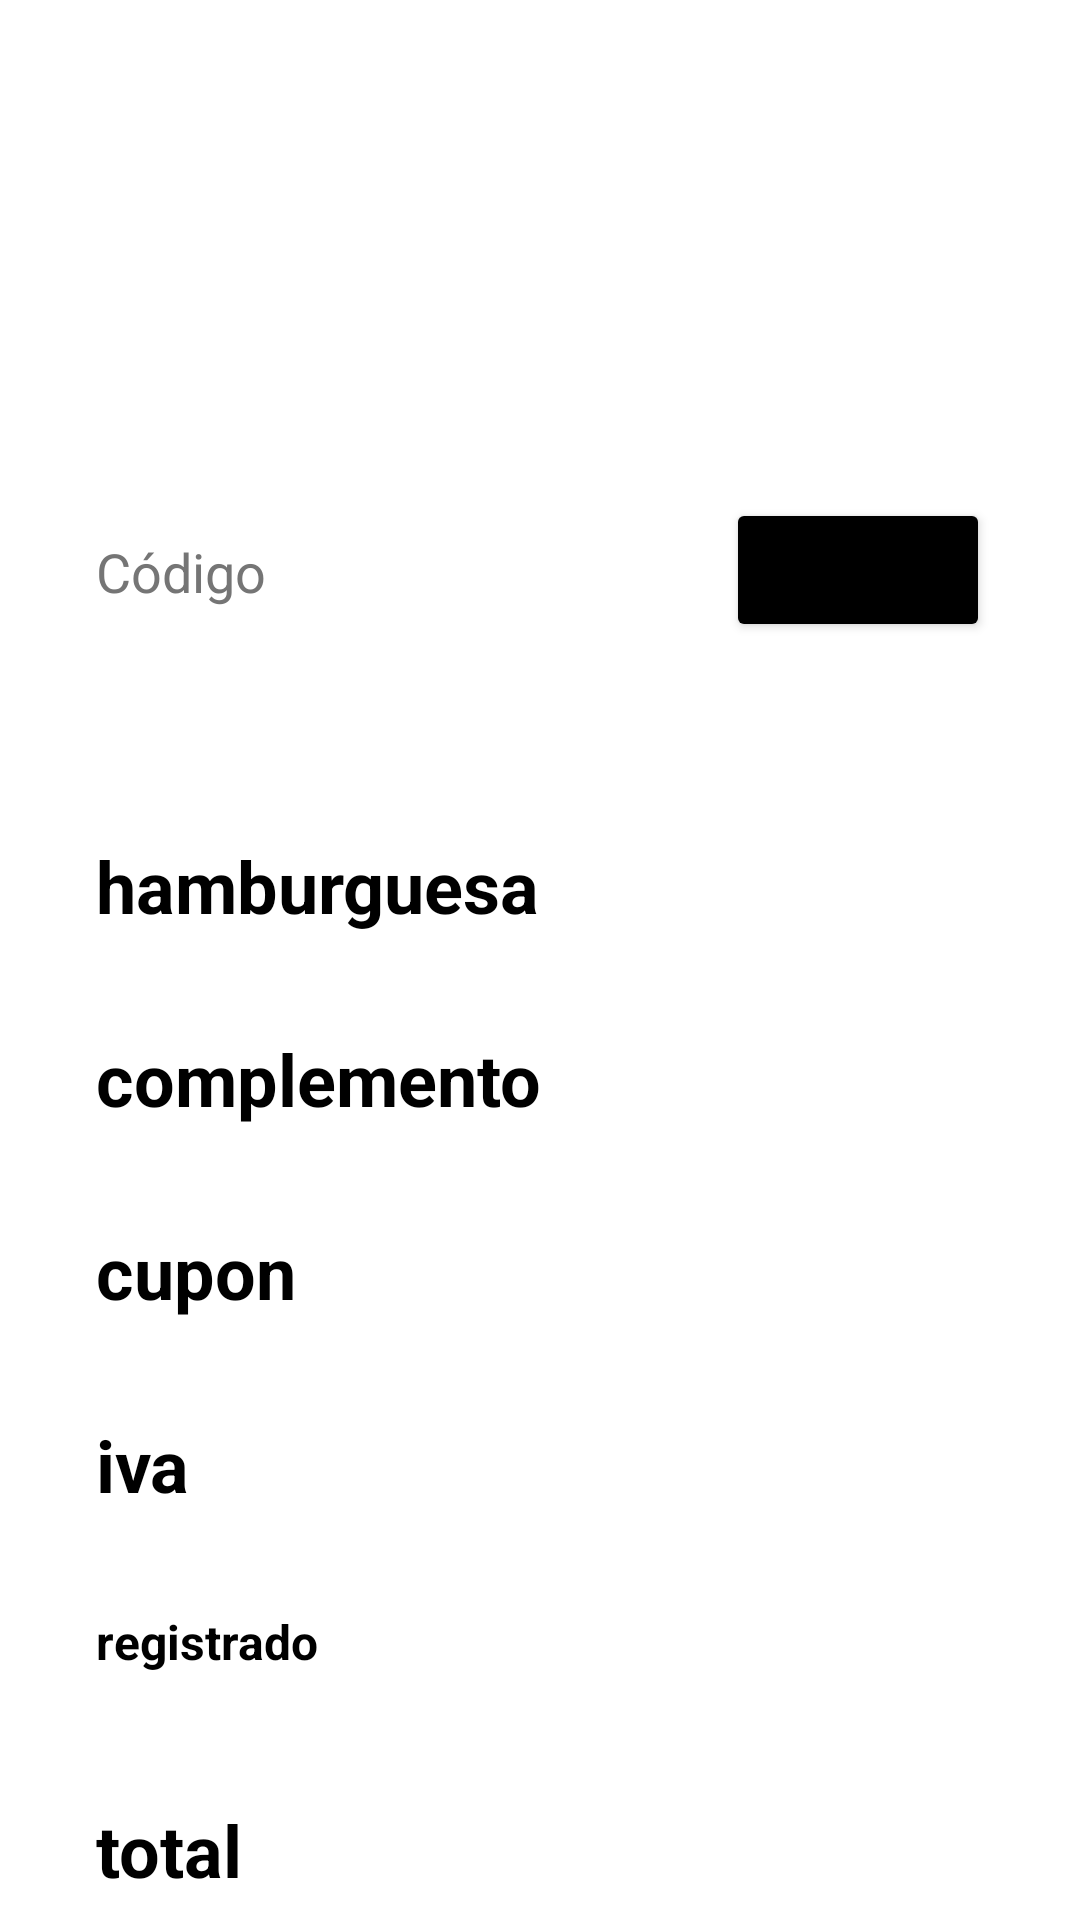

Here is an Android app screen rendered from its layout file. Give the layout XML and the strings, colors and styles it references.
<!-- AndroidManifest.xml: application theme Theme.Examen_BurguerV2 -->
<!-- res/layout/activity_2.xml -->
<?xml version="1.0" encoding="utf-8"?>
<androidx.constraintlayout.widget.ConstraintLayout xmlns:android="http://schemas.android.com/apk/res/android"
    xmlns:app="http://schemas.android.com/apk/res-auto"
    xmlns:tools="http://schemas.android.com/tools"
    android:layout_width="match_parent"
    android:layout_height="match_parent"
    android:background="@drawable/fondon"
    tools:context=".Activity2">

    <TextView
        android:id="@+id/textView"
        android:layout_width="345dp"
        android:layout_height="78dp"
        android:layout_marginStart="32dp"
        android:layout_marginTop="28dp"
        android:text="@string/dispones_de_c_digo_promocional"
        android:textColor="#FFFFFF"
        android:textSize="34sp"
        android:textStyle="bold"
        app:layout_constraintEnd_toEndOf="parent"
        app:layout_constraintHorizontal_bias="0.0"
        app:layout_constraintStart_toStartOf="parent"
        app:layout_constraintTop_toTopOf="parent" />

    <EditText
        android:id="@+id/edt_codigo"
        android:layout_width="0dp"
        android:layout_height="49dp"
        android:layout_marginStart="32dp"
        android:layout_marginTop="60dp"
        android:layout_marginEnd="150dp"
        android:autofillHints="0"
        android:background="@color/white"
        android:ems="10"
        android:hint="@string/c_digo"
        android:textColorHint="#757575"
        android:inputType="textPersonName"
        app:layout_constraintEnd_toEndOf="parent"
        app:layout_constraintHorizontal_bias="0.079"
        app:layout_constraintStart_toStartOf="parent"
        app:layout_constraintTop_toBottomOf="@+id/textView" />

    <Button
        android:id="@+id/btn_aplicar"
        android:layout_width="wrap_content"
        android:layout_height="wrap_content"
        android:layout_marginTop="60dp"
        android:backgroundTint="@color/black"
        android:onClick="aplicar"
        android:text="@string/aplicar"
        app:layout_constraintEnd_toEndOf="parent"
        app:layout_constraintHorizontal_bias="0.517"
        app:layout_constraintStart_toEndOf="@+id/edt_codigo"
        app:layout_constraintTop_toBottomOf="@+id/textView" />

    <TextView
        android:id="@+id/txt_hamburguesa"
        android:layout_width="0dp"
        android:layout_height="wrap_content"
        android:layout_marginStart="@dimen/margenes"
        android:layout_marginTop="64dp"
        android:layout_marginEnd="120dp"
        android:text="@string/hamburguesa"
        android:textColor="@color/black"
        android:textSize="24sp"
        android:textStyle="bold"
        app:layout_constraintEnd_toEndOf="parent"
        app:layout_constraintHorizontal_bias="0.181"
        app:layout_constraintStart_toStartOf="parent"
        app:layout_constraintTop_toBottomOf="@+id/edt_codigo" />

    <TextView
        android:id="@+id/txt_complemento"
        android:layout_width="0dp"
        android:layout_height="wrap_content"
        android:layout_marginStart="@dimen/margenes"
        android:layout_marginTop="32dp"
        android:layout_marginEnd="90dp"
        android:text="@string/complemento"
        android:textColor="@color/black"
        android:textSize="24sp"
        android:textStyle="bold"
        app:layout_constraintEnd_toEndOf="parent"
        app:layout_constraintHorizontal_bias="0.0"
        app:layout_constraintStart_toStartOf="parent"
        app:layout_constraintTop_toBottomOf="@+id/txt_hamburguesa" />

    <TextView
        android:id="@+id/txt_cupon"
        android:layout_width="0dp"
        android:layout_height="wrap_content"
        android:layout_marginStart="@dimen/margenes"
        android:layout_marginTop="@dimen/margenes"
        android:layout_marginEnd="150dp"
        android:text="@string/cupon"
        android:textColor="@color/black"
        android:textSize="24sp"
        android:textStyle="bold"
        app:layout_constraintEnd_toEndOf="parent"
        app:layout_constraintHorizontal_bias="0.0"
        app:layout_constraintStart_toStartOf="parent"
        app:layout_constraintTop_toBottomOf="@+id/txt_complemento" />

    <TextView
        android:id="@+id/txt_iva"
        android:layout_width="0dp"
        android:layout_height="wrap_content"
        android:layout_marginStart="@dimen/margenes"
        android:layout_marginTop="@dimen/margenes"
        android:layout_marginEnd="150dp"
        android:text="@string/iva"
        android:textColor="@color/black"
        android:textSize="24sp"
        android:textStyle="bold"
        app:layout_constraintEnd_toEndOf="parent"
        app:layout_constraintStart_toStartOf="parent"
        app:layout_constraintTop_toBottomOf="@+id/txt_cupon" />

    <TextView
        android:id="@+id/txt_registrado"
        android:layout_width="343dp"
        android:layout_height="39dp"
        android:layout_marginStart="@dimen/margenes"
        android:layout_marginTop="@dimen/margenes"
        android:layout_marginEnd="150dp"
        android:text="@string/registrado"
        android:textColor="@color/black"
        android:textSize="16sp"
        android:textStyle="bold"
        app:layout_constraintEnd_toEndOf="parent"
        app:layout_constraintHorizontal_bias="0.0"
        app:layout_constraintStart_toStartOf="parent"
        app:layout_constraintTop_toBottomOf="@+id/txt_iva" />

    <TextView
        android:id="@+id/txt_total"
        android:layout_width="0dp"
        android:layout_height="wrap_content"
        android:layout_marginStart="@dimen/margenes"
        android:layout_marginTop="96dp"
        android:layout_marginEnd="100dp"
        android:text="@string/total"
        android:textColor="@color/black"
        android:textSize="24sp"
        android:textStyle="bold"
        app:layout_constraintEnd_toEndOf="parent"
        app:layout_constraintHorizontal_bias="0.0"
        app:layout_constraintStart_toStartOf="parent"
        app:layout_constraintTop_toBottomOf="@+id/txt_iva" />
</androidx.constraintlayout.widget.ConstraintLayout>
<!-- resources referenced by this layout -->
<resources>
  <dimen name="margenes">32sp</dimen>
  <string name="aplicar">APLICAR</string>
  <string name="c_digo">Código</string>
  <string name="complemento">complemento</string>
  <string name="cupon">cupon</string>
  <string name="dispones_de_c_digo_promocional">Dispones de código promocional?</string>
  <string name="hamburguesa">hamburguesa</string>
  <string name="iva">iva</string>
  <string name="registrado">registrado</string>
  <string name="total">total</string>
  <style name="Theme.Examen_BurguerV2" parent="Theme.MaterialComponents.DayNight.DarkActionBar">
          
          <item name="colorPrimary">@color/purple_500</item>
          <item name="colorPrimaryVariant">@color/purple_700</item>
          <item name="colorOnPrimary">@color/white</item>
          
          <item name="colorSecondary">@color/teal_200</item>
          <item name="colorSecondaryVariant">@color/teal_700</item>
          <item name="colorOnSecondary">@color/black</item>
          
          <item name="android:statusBarColor" tools:targetApi="l">?attr/colorPrimaryVariant</item>
          
      </style>
  <!-- not gathered from this repository: default colours our renderer supplied (Android Studio template values) -->
  <color name="purple_500">#FF6200EE</color>
  <color name="purple_700">#FF3700B3</color>
  <color name="teal_200">#FF03DAC5</color>
  <color name="teal_700">#FF018786</color>
  <color name="black">#FF000000</color>
  <color name="white">#FFFFFFFF</color>
</resources>
